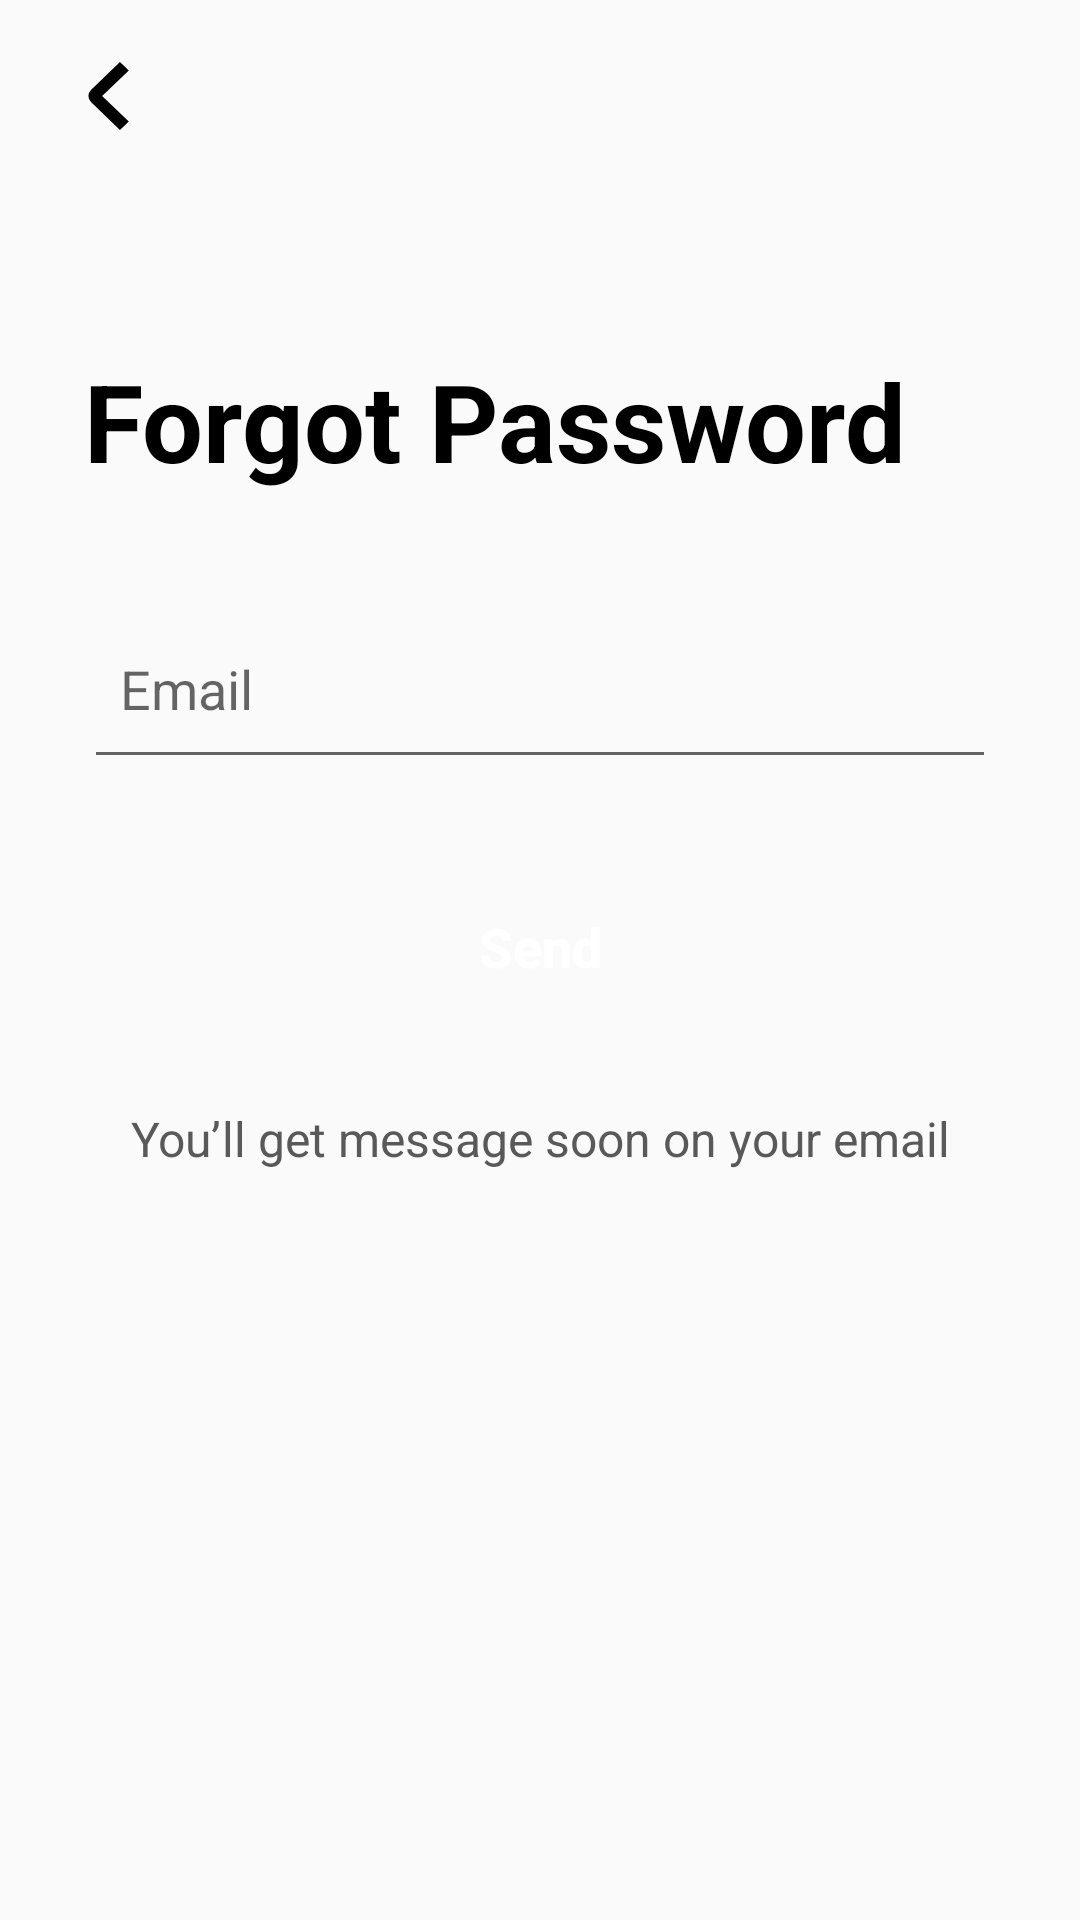

Android layout source for this screen:
<!-- AndroidManifest.xml: application theme AppTheme -->
<!-- res/layout/activity_forgot_pass.xml -->
<?xml version="1.0" encoding="utf-8"?>
<layout xmlns:app="http://schemas.android.com/apk/res-auto"
    xmlns:tools="http://schemas.android.com/tools"
    xmlns:android="http://schemas.android.com/apk/res/android">

    <LinearLayout
        android:layout_width="match_parent"
        android:layout_height="match_parent"
        android:orientation="vertical"
        android:paddingHorizontal="20dp"
        android:paddingVertical="20dp"
        tools:context=".forgot.ForgotPassActivity">

        <ImageView
            android:id="@+id/ic_back"
            android:layout_width="wrap_content"
            android:layout_height="wrap_content"
            android:layout_marginHorizontal="8dp"
            android:background="@drawable/ic_btnback" />

        <TextView
            android:id="@+id/txt_login"
            android:layout_width="match_parent"
            android:layout_height="wrap_content"
            android:layout_marginHorizontal="8dp"
            android:layout_marginTop="72dp"
            android:text="@string/forgot"
            android:textColor="@color/colorHeader1"
            android:textSize="36sp"
            android:textStyle="bold" />

        <com.google.android.material.textfield.TextInputLayout
            android:layout_width="match_parent"
            android:layout_height="wrap_content"
            app:boxStrokeColor="@color/colorPrimary"
            app:hintTextColor="@color/colorPrimary"
            android:layout_marginHorizontal="8dp"
            android:layout_marginTop="43dp">

            <com.google.android.material.textfield.TextInputEditText
                android:id="@+id/et_email"
                android:layout_width="match_parent"
                android:layout_height="wrap_content"
                android:hint="@string/email"
                android:textColorHint="@color/colorPrimary"
                android:inputType="textEmailAddress"
                android:paddingHorizontal="12dp"
                android:paddingTop="0dp"
                android:paddingBottom="17dp"
                android:textColor="@android:color/black"
                android:textColorHighlight="@color/colorPrimary" />
        </com.google.android.material.textfield.TextInputLayout>


        <FrameLayout
            android:layout_width="match_parent"
            android:layout_height="wrap_content"
            android:layout_marginHorizontal="8dp"
            android:layout_marginTop="27dp">

            <Button
                android:id="@+id/btn_login"
                android:layout_width="match_parent"
                android:layout_height="58dp"
                android:layout_marginHorizontal="4dp"
                android:background="@drawable/btn_primary"
                android:text="@string/send"
                android:textAllCaps="false"
                android:textColor="@android:color/white"
                android:textSize="18sp"
                android:textStyle="bold" />

            <View
                android:layout_width="match_parent"
                android:layout_height="58dp"
                android:layout_marginHorizontal="4dp"
                android:layout_marginTop="6dp"
                android:alpha="0.18"
                android:background="@drawable/btn_primary" />
        </FrameLayout>

        <TextView

            android:layout_width="match_parent"
            android:layout_height="wrap_content"
            android:layout_marginHorizontal="8dp"
            android:layout_marginTop="18dp"
            android:text="@string/textInForgot"
            android:textAlignment="center"
            android:textColor="@color/colorGrayDark"
            android:textSize="16sp" />

    </LinearLayout>
</layout>
<!-- resources referenced by this layout -->
<resources>
  <color name="colorGrayDark">#595959</color>
  <color name="colorHeader1">#000</color>
  <color name="colorPrimary">#2395FF</color>
  <!-- drawable ic_btnback (drawable) -->
  <vector xmlns:android="http://schemas.android.com/apk/res/android"
      android:width="24dp"
      android:height="24dp"
      android:viewportWidth="23"
      android:viewportHeight="24">
    <path
        android:pathData="M12.8995,2.1005L3.7071,11.2929C3.3165,11.6834 3.3165,12.3166 3.7071,12.7071L12.8995,21.8995"
        android:strokeWidth="4"
        android:fillColor="#00000000"
        android:strokeColor="#000000"/>
  </vector>
  <string name="email">Email</string>
  <string name="forgot">Forgot Password</string>
  <string name="send">Send</string>
  <string name="textInForgot">You’ll get message soon on your email</string>
  <style name="AppTheme" parent="Theme.AppCompat.Light.NoActionBar">
          
          <item name="colorPrimary">@color/colorPrimary</item>
          <item name="colorPrimaryDark">@color/colorPrimaryDark</item>
          <item name="colorAccent">@color/colorPrimary</item>
      </style>
  <color name="colorPrimaryDark">#3700B3</color>
</resources>
